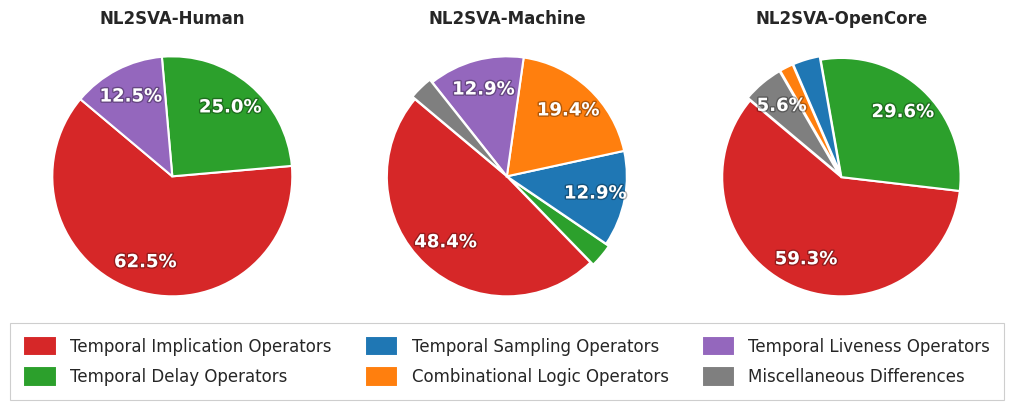

The matplotlib source for this figure: (Note: this script raises an exception after producing the figure.)
"""
Operator-level failure analysis across three datasets.
Generates three publication-quality pie charts showing 6 NON-OVERLAPPING categories 
based on refined SystemVerilog Assertion (SVA) operator taxonomy (IEEE 1800 standard).

Enhanced for academic publication with professional typography, industrial engineering
color palette (darker, professional tones), and high visual clarity.

6 Non-Overlapping SVA Operator Categories:
1. Temporal Implication Operators: |-> / |=> / phase / structure / added implications
2. Temporal Delay Operators: ##k / ranges / repetition / indexing
3. Temporal Sampling Operators: $past / $fell / $stable / signal history queries
4. Combinational Logic Operators: boolean structure, !, !==, ^, &, |
5. Temporal Liveness Operators: strong / weak / eventually / s_eventually / s_always
6. Miscellaneous Differences: syntax / binding / normalization / arithmetic operators

IEEE Publication-Quality Specifications:
- Figure size: 10" × 4.0" (optimized for double-column IEEE format)
- Font sizes: 12-13pt (enhanced for maximum readability in print and digital)
- Color scheme: Industrial engineering palette (darker, professional, colorblind-safe)
- Fonts: Type 42 (TrueType) Helvetica/Arial embedded for compatibility
- Resolution: 600 DPI (exceeds IEEE minimum of 300 DPI)
- Formats: PNG (raster), PDF (vector), and EPS (IEEE Xplore preferred)
- Visual enhancements: Large percentage labels (13pt), concise formal category names, subtle slice separation
"""

import matplotlib.pyplot as plt
import matplotlib.patches
import matplotlib.patheffects
import seaborn as sns
import numpy as np
from matplotlib import rcParams

# Set publication-quality style for IEEE format
sns.set_style("whitegrid")
sns.set_context("paper")

# Configure for IEEE publication standards - professional academic typography
# Use Helvetica/Arial for clean, professional look
rcParams['font.family'] = 'sans-serif'
rcParams['font.sans-serif'] = ['Helvetica', 'Arial', 'DejaVu Sans', 'Liberation Sans']
rcParams['font.size'] = 10  # Readable base font size
rcParams['axes.linewidth'] = 1.0
rcParams['patch.linewidth'] = 0.8
rcParams['axes.labelweight'] = 'normal'
rcParams['axes.titleweight'] = 'bold'
rcParams['axes.titlesize'] = 12
rcParams['legend.fontsize'] = 10
rcParams['xtick.labelsize'] = 10
rcParams['ytick.labelsize'] = 10
rcParams['pdf.fonttype'] = 42  # TrueType fonts required by IEEE
rcParams['ps.fonttype'] = 42
rcParams['savefig.dpi'] = 600
rcParams['savefig.bbox'] = 'tight'

# Define NON-OVERLAPPING categories based on refined SVA operator taxonomy
# 6 categories aligned with SystemVerilog Assertion operator-level failure patterns
#
# Category Definitions (based on IEEE 1800 SVA standard):
# 1. Temporal Implication Operators: |-> / |=> / phase / structure / added implications
# 2. Temporal Delay Operators: ##k / ranges / repetition / indexing
# 3. Temporal Sampling Operators: $past / $fell / $stable / signal history
# 4. Combinational Logic Operators: boolean structure, !, !==, ^, &, |
# 5. Temporal Liveness Operators: strong / weak / eventually / s_eventually / s_always
# 6. Miscellaneous Differences: syntax / binding / normalization / arithmetic

# Human (NL2SVA-Human) - Total: 8 cases
human_data = {
    'Temporal Implication Operators': 5,                  # |->/|=>/phase operator mismatches
    'Temporal Delay Operators': 2,           # ##k / ranges
    'Temporal Sampling Operators': 0,           # None
    'Combinational Logic Operators': 0,          # None
    'Temporal Liveness Operators': 1,                    # strong/weak/eventually
    'Miscellaneous Differences': 0,             # None
}

# Machine (NL2SVA-Machine) - Total: 31 failures
machine_data = {
    'Temporal Implication Operators': 15,                 # |->/|=>/added/phase mismatches
    'Temporal Delay Operators': 1,           # ##k / ranges
    'Temporal Sampling Operators': 4,           # $past/$fell/$stable
    'Combinational Logic Operators': 6,          # Boolean structure, logical operators
    'Temporal Liveness Operators': 4,                    # s_eventually / s_always / strong
    'Miscellaneous Differences': 1,             # Other issues
}

# OpenCore - Total: 54 failures
opencore_data = {
    'Temporal Implication Operators': 32,                 # |->/|=>/structure/phase mismatches
    'Temporal Delay Operators': 16,          # ##k, ranges, repetition, indexing
    'Temporal Sampling Operators': 2,           # $past/$stable/...
    'Combinational Logic Operators': 1,          # Boolean structure
    'Temporal Liveness Operators': 0,                    # None
    'Miscellaneous Differences': 3,             # Syntax/binding/normalization
}

# Industrial, colorblind-friendly palette for academic publication (6 categories)
# Darker, more professional engineering colors for technical publications
category_colors = {
    'Temporal Implication Operators': '#d62728',                  # Industrial red (engineering red) - most critical
    'Temporal Delay Operators': '#2ca02c',           # Industrial green (technical green) - timing
    'Temporal Sampling Operators': '#1f77b4',           # Industrial blue (steel blue) - sampling
    'Combinational Logic Operators': '#ff7f0e',          # Industrial orange (safety orange) - logic
    'Temporal Liveness Operators': '#9467bd',                    # Industrial purple (deep purple) - properties
    'Miscellaneous Differences': '#7f7f7f',             # Industrial gray (steel gray) - misc
}

# Create figure with three subplots
# Professional layout optimized for academic papers (IEEE double-column width)
fig, axes = plt.subplots(1, 3, figsize=(10, 4.0), facecolor='white')
fig.patch.set_facecolor('white')

# Function to create a publication-quality pie chart
def create_pie(ax, data, title, total_failures):
    # Filter out zero values
    categories = [cat for cat, val in data.items() if val > 0]
    values = [val for val in data.values() if val > 0]
    colors = [category_colors[cat] for cat in categories]
    
    # Calculate percentages for better control
    total = sum(values)
    percentages = [100 * v / total for v in values]
    
    # Slight explode for visual separation (emphasize smaller slices)
    explode = [0.03 if pct < 8 else 0.0 for pct in percentages]
    
    # Create pie chart with professional styling for IEEE
    wedges, texts, autotexts = ax.pie(
        values,
        labels=None,  # We'll use legend instead
        colors=colors,
        autopct=lambda pct: f'{pct:.1f}%' if pct > 5 else '',  # Show percentages >5%
        startangle=140,  # Rotated for better visual balance
        explode=explode,
        textprops={'fontsize': 13, 'weight': 'bold'},
        wedgeprops={'linewidth': 1.5, 'edgecolor': 'white', 'antialiased': True},
        pctdistance=0.75,
        labeldistance=1.1
    )
    
    # Style percentage text - high contrast for readability
    for autotext in autotexts:
        autotext.set_color('white')
        autotext.set_fontweight('bold')
        autotext.set_fontsize(13)
        autotext.set_path_effects([
            matplotlib.patheffects.withStroke(linewidth=2, foreground='black', alpha=0.3)
        ])
    
    # Enhanced title with sample size
    ax.set_title(f'{title}', 
                fontsize=12, fontweight='bold', pad=15,
                linespacing=1.2)
    
    # Equal aspect ratio ensures circular pie chart
    ax.axis('equal')
    
    # Clean background
    ax.set_facecolor('white')
    
    return wedges

# Create the three pie charts
create_pie(axes[0], human_data, 'NL2SVA-Human', 8)
create_pie(axes[1], machine_data, 'NL2SVA-Machine', 31)
create_pie(axes[2], opencore_data, 'NL2SVA-OpenCore', 54)

# Create a single unified legend for all 6 SVA operator categories
# Ordered by IEEE 1800 SVA taxonomy (Miscellaneous at end)
all_categories = [
    'Temporal Implication Operators',
    'Temporal Delay Operators',
    'Temporal Sampling Operators',
    'Combinational Logic Operators',
    'Temporal Liveness Operators',
    'Miscellaneous Differences'
]

# Create legend handles with professional styling
legend_handles = [matplotlib.patches.Patch(
                    facecolor=category_colors[cat], 
                    edgecolor='white', 
                    linewidth=1.5) 
                 for cat in all_categories]

# Place legend at the bottom center - 2 rows × 3 cols (6 items)
# Enhanced styling for publication quality with larger font
fig.legend(legend_handles, all_categories, 
          loc='lower center', 
          ncol=3, 
          fontsize=12,
          frameon=True,
          fancybox=False,
          shadow=False,
          framealpha=0.95,
          edgecolor='#CCCCCC',
          facecolor='white',
          bbox_to_anchor=(0.5, -0.03),
          columnspacing=2.0,
          handlelength=2.0,
          handleheight=1.5,
          borderpad=0.8,
          labelspacing=0.6)

# Adjust layout for publication-quality figure
# Balanced spacing with room for titles, pies, and legend
plt.subplots_adjust(left=0.02, right=0.98, top=0.88, bottom=0.22, wspace=0.15)

# Save the figure with IEEE publication-quality settings
output_dir = '/home/scratch.liwan_research/Documents/fv/hardware-agent-marco/src/figures'

# High-resolution PNG (IEEE requires minimum 300 DPI, we use 600 for quality)
output_path_png = f'{output_dir}/operator_level_failures_pie_charts.png'
plt.savefig(output_path_png, dpi=600, bbox_inches='tight', 
            facecolor='white', edgecolor='none', format='png',
            pil_kwargs={'optimize': True})
print(f"IEEE-compliant PNG (600 DPI) saved: {output_path_png}")

# Vector PDF for publication (Type 42 fonts embedded)
output_path_pdf = f'{output_dir}/operator_level_failures_pie_charts.pdf'
plt.savefig(output_path_pdf, bbox_inches='tight', 
            facecolor='white', edgecolor='none', format='pdf',
            metadata={'Creator': 'Matplotlib', 
                     'Title': 'Operator-Level Failure Analysis',
                     'Author': 'IEEE Submission'})
print(f"IEEE-compliant PDF (vector) saved: {output_path_pdf}")

# EPS for IEEE Xplore compatibility (preferred format for IEEE)
output_path_eps = f'{output_dir}/operator_level_failures_pie_charts.eps'
plt.savefig(output_path_eps, bbox_inches='tight', 
            facecolor='white', edgecolor='none', format='eps',
            dpi=600)  # DPI for rasterized elements in EPS
print(f"IEEE-compliant EPS saved: {output_path_eps}")

# Show the plot
plt.show()

# Print IEEE-compliant publication summary statistics
print("\n" + "="*80)
print("OPERATOR-LEVEL FAILURE ANALYSIS - IEEE 1800 SVA TAXONOMY")
print("6 Non-Overlapping Categories Based on Refined SVA Operator Classification")
print("PUBLICATION-QUALITY FIGURE - ENHANCED FOR ACADEMIC PAPERS")
print("="*80)
print("Figure dimensions: 10\" × 4.0\" (optimized for IEEE double-column format)")
print("Font sizes: 12-13pt (enhanced for maximum readability in print and digital)")
print("Color scheme: Industrial engineering palette (darker, professional, colorblind-safe)")
print("Visual enhancements: Large percentage labels (13pt), concise formal legend")
print("Output formats: PNG (600 DPI), PDF (vector), EPS (IEEE Xplore preferred)")
print("="*80)

datasets = [
    ("NL2SVA-Human", human_data, 8, "8 cases"),
    ("NL2SVA-Machine", machine_data, 31, "31 failures"),
    ("OpenCore", opencore_data, 54, "54 failures")
]

for dataset_name, data, total_failures, desc in datasets:
    print(f"\n{dataset_name} ({desc}):")
    print("-" * 80)
    total_issues = sum(data.values())
    for cat, count in sorted(data.items(), key=lambda x: x[1], reverse=True):
        if count > 0:  # Only show non-zero categories
            pct = count/total_issues*100
            print(f"  {cat:30s}: {count:3d} issues ({pct:5.1f}%)")

print("\n" + "="*80)
print("KEY FINDINGS - IEEE 1800 SVA OPERATOR TAXONOMY (6 CATEGORIES)")
print("="*80)
print("1. Temporal Implication Operators (|->/|=>/phase/structure): Most critical across all datasets")
print(f"   - Human: {human_data.get('Temporal Implication Operators', 0)} ({human_data.get('Temporal Implication Operators', 0)/sum(human_data.values())*100:.1f}%)")
print(f"   - Machine: {machine_data.get('Temporal Implication Operators', 0)} ({machine_data.get('Temporal Implication Operators', 0)/sum(machine_data.values())*100:.1f}%)")  
print(f"   - OpenCore: {opencore_data.get('Temporal Implication Operators', 0)} ({opencore_data.get('Temporal Implication Operators', 0)/sum(opencore_data.values())*100:.1f}%)")
print()
print("2. Sequence Delay/Repetition (##k/ranges/repetition/indexing): Critical in OpenCore")
print(f"   - Human: {human_data.get('Temporal Delay Operators', 0)} | Machine: {machine_data.get('Temporal Delay Operators', 0)} | OpenCore: {opencore_data.get('Temporal Delay Operators', 0)} ({opencore_data.get('Temporal Delay Operators', 0)/sum(opencore_data.values())*100:.1f}%)")
print()
print("3. Boolean/Equality Operators (boolean structure): Mainly in Machine dataset")
print(f"   - Human: {human_data.get('Combinational Logic Operators', 0)} | Machine: {machine_data.get('Combinational Logic Operators', 0)} ({machine_data.get('Combinational Logic Operators', 0)/sum(machine_data.values())*100:.1f}%) | OpenCore: {opencore_data.get('Combinational Logic Operators', 0)}")
print()
print("4. Temporal Sampling Operators ($past/$fell/$stable): Mainly in Machine dataset")
print(f"   - Human: {human_data.get('Temporal Sampling Operators', 0)} | Machine: {machine_data.get('Temporal Sampling Operators', 0)} ({machine_data.get('Temporal Sampling Operators', 0)/sum(machine_data.values())*100:.1f}%) | OpenCore: {opencore_data.get('Temporal Sampling Operators', 0)}")
print()
print("5. Temporal Liveness Operators (strong/weak/eventually/s_eventually/s_always): In Machine/Human")
print(f"   - Human: {human_data.get('Temporal Liveness Operators', 0)} | Machine: {machine_data.get('Temporal Liveness Operators', 0)} ({machine_data.get('Temporal Liveness Operators', 0)/sum(machine_data.values())*100:.1f}%) | OpenCore: {opencore_data.get('Temporal Liveness Operators', 0)}")
print()
print("6. Miscellaneous Differences (syntax/binding/normalization): Mainly in OpenCore")
print(f"   - Human: {human_data.get('Miscellaneous Differences', 0)} | Machine: {machine_data.get('Miscellaneous Differences', 0)} | OpenCore: {opencore_data.get('Miscellaneous Differences', 0)} ({opencore_data.get('Miscellaneous Differences', 0)/sum(opencore_data.values())*100:.1f}%)")
print("="*80)
